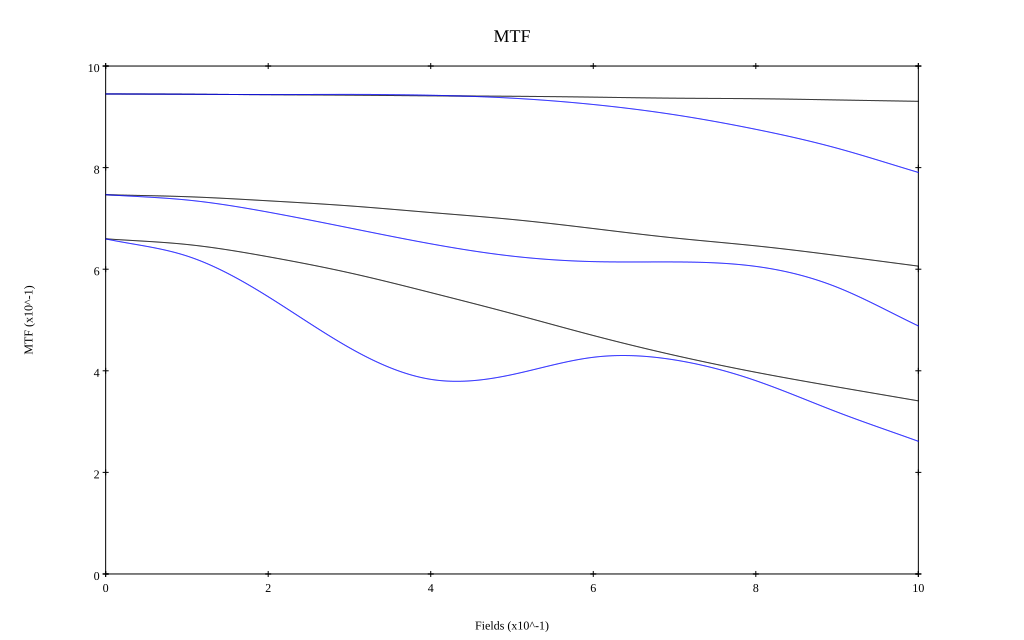

Data behind this chart, as committed beside it:
, 0, 0.1, 0.2, 0.3, 0.4, 0.5, 0.6, 0.7, 0.8, 0.9, 1
10 sag, 0.945, 0.944, 0.944, 0.943, 0.941, 0.94, 0.939, 0.937, 0.936, 0.933, 0.931
10 tan, 0.945, 0.944, 0.944, 0.944, 0.942, 0.937, 0.924, 0.904, 0.875, 0.838, 0.791
30 sag, 0.747, 0.743, 0.735, 0.725, 0.712, 0.698, 0.68, 0.661, 0.646, 0.627, 0.606
30 tan, 0.747, 0.736, 0.712, 0.681, 0.65, 0.626, 0.615, 0.614, 0.606, 0.564, 0.488
50 sag, 0.66, 0.649, 0.625, 0.593, 0.554, 0.513, 0.469, 0.43, 0.397, 0.368, 0.341
50 tan, 0.66, 0.626, 0.546, 0.445, 0.383, 0.392, 0.427, 0.421, 0.381, 0.319, 0.261
